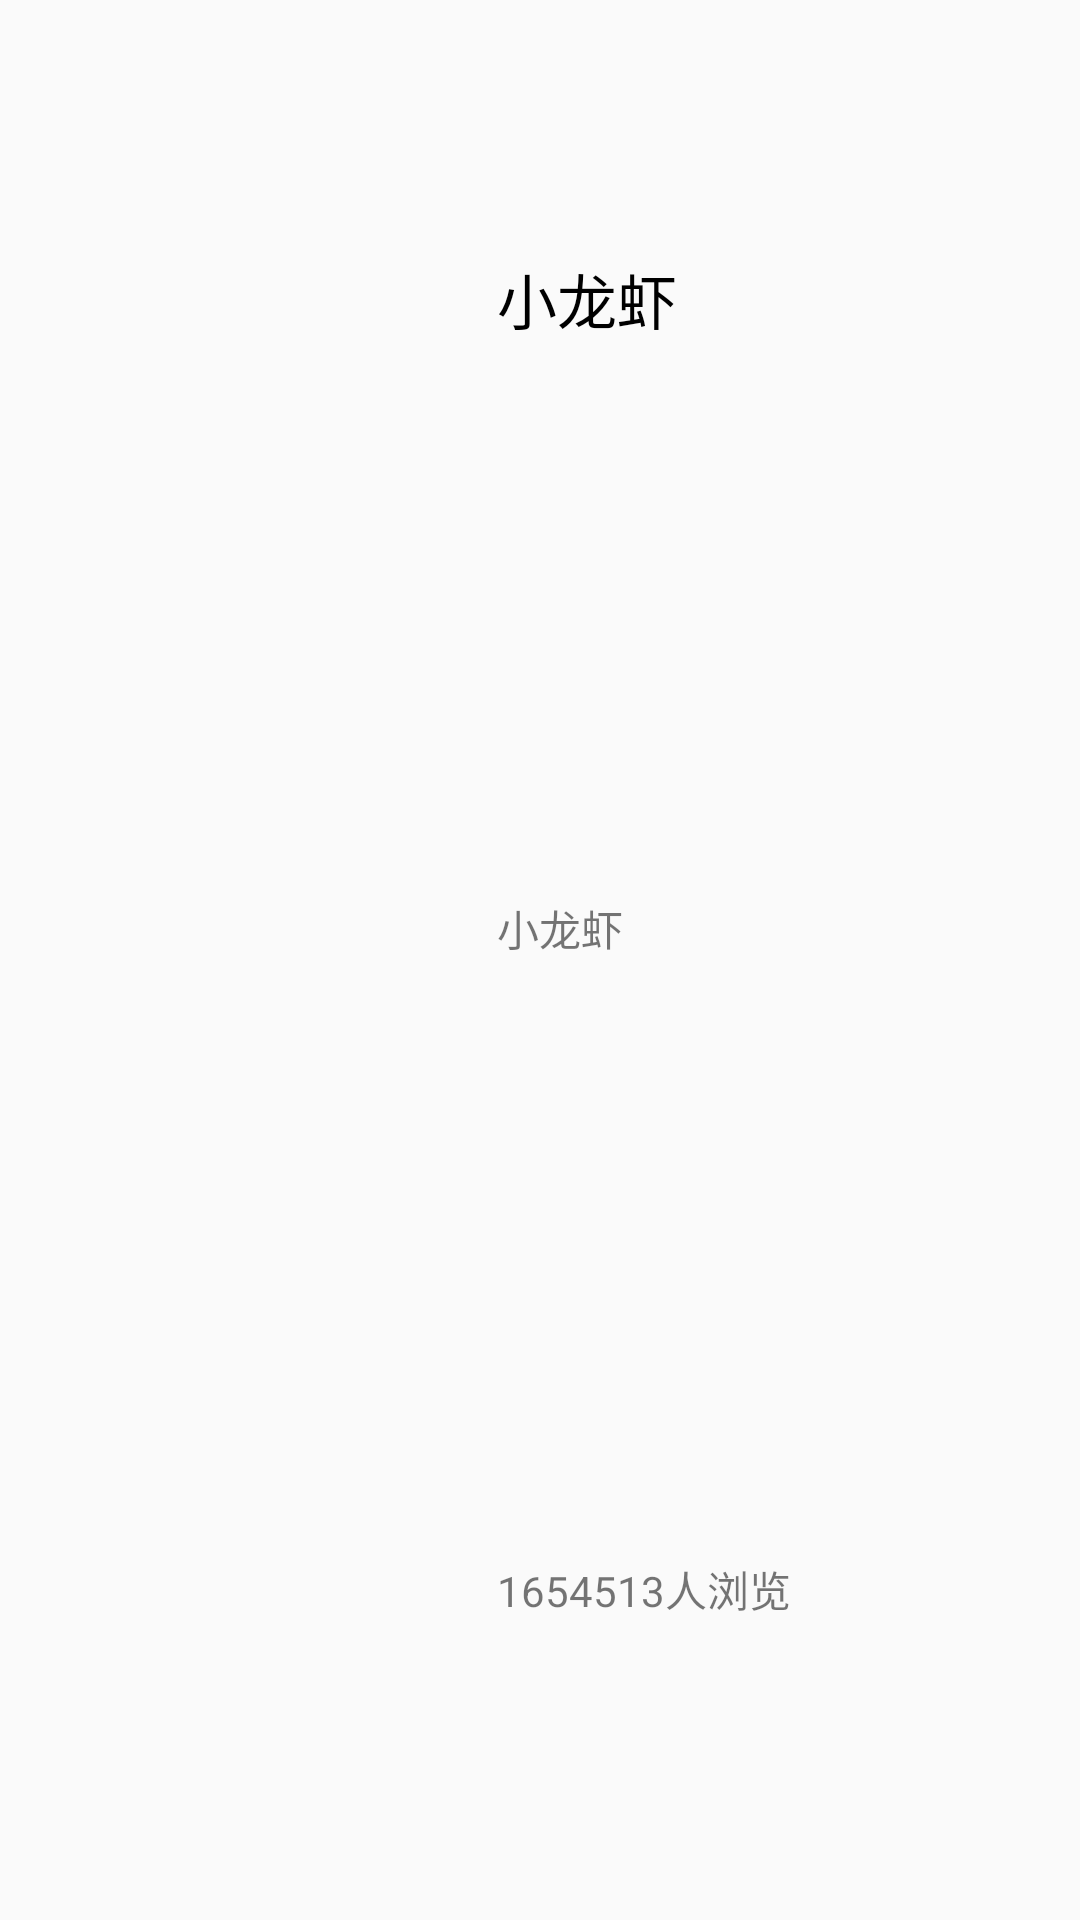

Here is an Android app screen rendered from its layout file. Give the layout XML and the strings, colors and styles it references.
<!-- AndroidManifest.xml: application theme AppTheme -->
<!-- res/layout/activity_show_search_res.xml -->
<?xml version="1.0" encoding="utf-8"?>
<LinearLayout
    xmlns:android="http://schemas.android.com/apk/res/android"
    android:layout_width="match_parent"
    android:layout_height="wrap_content"
    android:orientation="horizontal">

    <ImageView
        android:layout_width="0dp"
        android:layout_height="wrap_content"
        android:layout_weight="3"
        android:src="@mipmap/popular_recipes"
        android:scaleType="fitXY"
        android:id="@+id/search_res_image"
        />
    <LinearLayout
        android:layout_width="0dp"
        android:layout_height="match_parent"
        android:layout_weight="4"
        android:orientation="vertical"
        android:layout_marginLeft="20dp"
        android:layout_gravity="center">
        <TextView
            android:layout_width="wrap_content"
            android:layout_height="0dp"
            android:text="小龙虾"
            android:textColor="#000000"
            android:textSize="20sp"
            android:layout_weight="1"
            android:gravity="center"
            android:id="@+id/search_res_name"
            />
        <TextView
            android:layout_width="wrap_content"
            android:layout_height="wrap_content"
            android:text="小龙虾"
            android:layout_weight="1"
            android:gravity="center"
            android:id="@+id/search_res_detail"
            />
        <TextView
            android:layout_width="wrap_content"
            android:layout_height="wrap_content"
            android:text="1654513人浏览"
            android:layout_weight="1"
            android:gravity="center"
            />
    </LinearLayout>

</LinearLayout>
<!-- resources referenced by this layout -->
<resources>
  <style name="AppTheme" parent="Theme.AppCompat.Light.DarkActionBar">
          
          <item name="colorPrimary">@color/colorPrimary</item>
          <item name="colorPrimaryDark">@color/colorPrimaryDark</item>
          <item name="colorAccent">@color/colorAccent</item>
      </style>
  <color name="colorPrimary">#3F51B5</color>
  <color name="colorPrimaryDark">#303F9F</color>
  <color name="colorAccent">#FF4081</color>
</resources>
